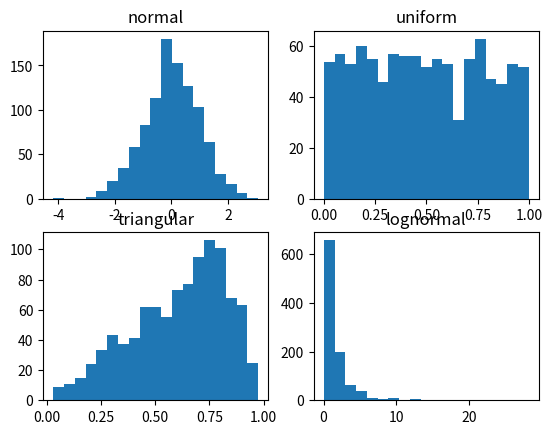
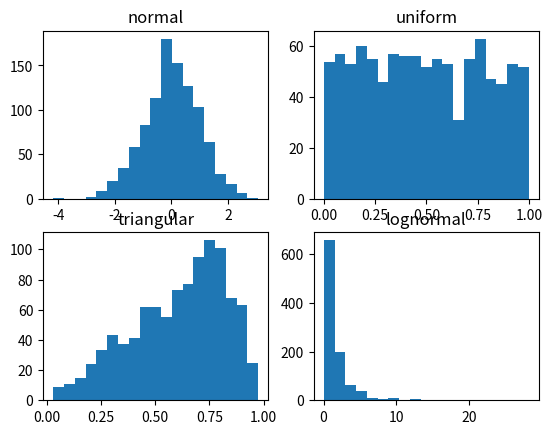

Reproduce these figures in Python, in order.
import random
import matplotlib.pyplot as plotter


# proper use of shuffle. Note: print(random.shuffle(data)) will NOT work, shuffle OVERWRITES it

data = [1,2,3,4,5]

print("Input list:", data)
random.shuffle(data)
print("Shuffled list:", data)

data2 = [[1,2,3],[4,5,6],[7,8,9],[10,11,12]]
print('Input list of lists:', data2)
random.shuffle(data2)
print('Shuffled list of lists:', data2)

# looks like documentation is wrong? random.choices doesn't exist for python 3.5. Use random.sample instead or sth.

print("Random element of input list:", random.choice(data))
print("Random element of input list of lists:", random.choice(data2))
print('K random numbers from selected range:', random.sample(range(100), k=2))

# some examples for random drawings from different distributions. NICE

sample_size = 1000

i = 0
samples = {'normal': [],
           'uniform': [],
           'triangular': [],
           'lognormal': []}
while i < sample_size:
    i += 1
    normal_draw = random.gauss(0,1)
    uniform_draw = random.uniform(0,1)
    triangular_draw = random.triangular(0,1,0.8)
    lognormal_draw = random.lognormvariate(0,1)
    samples['normal'].append(normal_draw)
    samples['uniform'].append(uniform_draw)
    samples['triangular'].append(triangular_draw)
    samples['lognormal'].append(lognormal_draw)

positions = [221,222,223,224]
i = 0
for item in samples:
    plotter.subplot(positions[i])
    plotter.hist(samples[item], bins=19)
    plotter.title(item)
    i += 1

plotter.show()

# actually that's how positions work if I don't want them to be too fancy

grid_height = 2
grid_width = 2
amount_of_charts = 4

positions = []
for i in range (1, amount_of_charts+1):
    chart_position = grid_height * 100 + grid_width * 10 + i
    positions.append(chart_position)

i = 0
plotter.figure()
for item in samples:
    plotter.subplot(positions[i])
    plotter.hist(samples[item], bins=19)
    plotter.title(item)
    i += 1

plotter.show()
